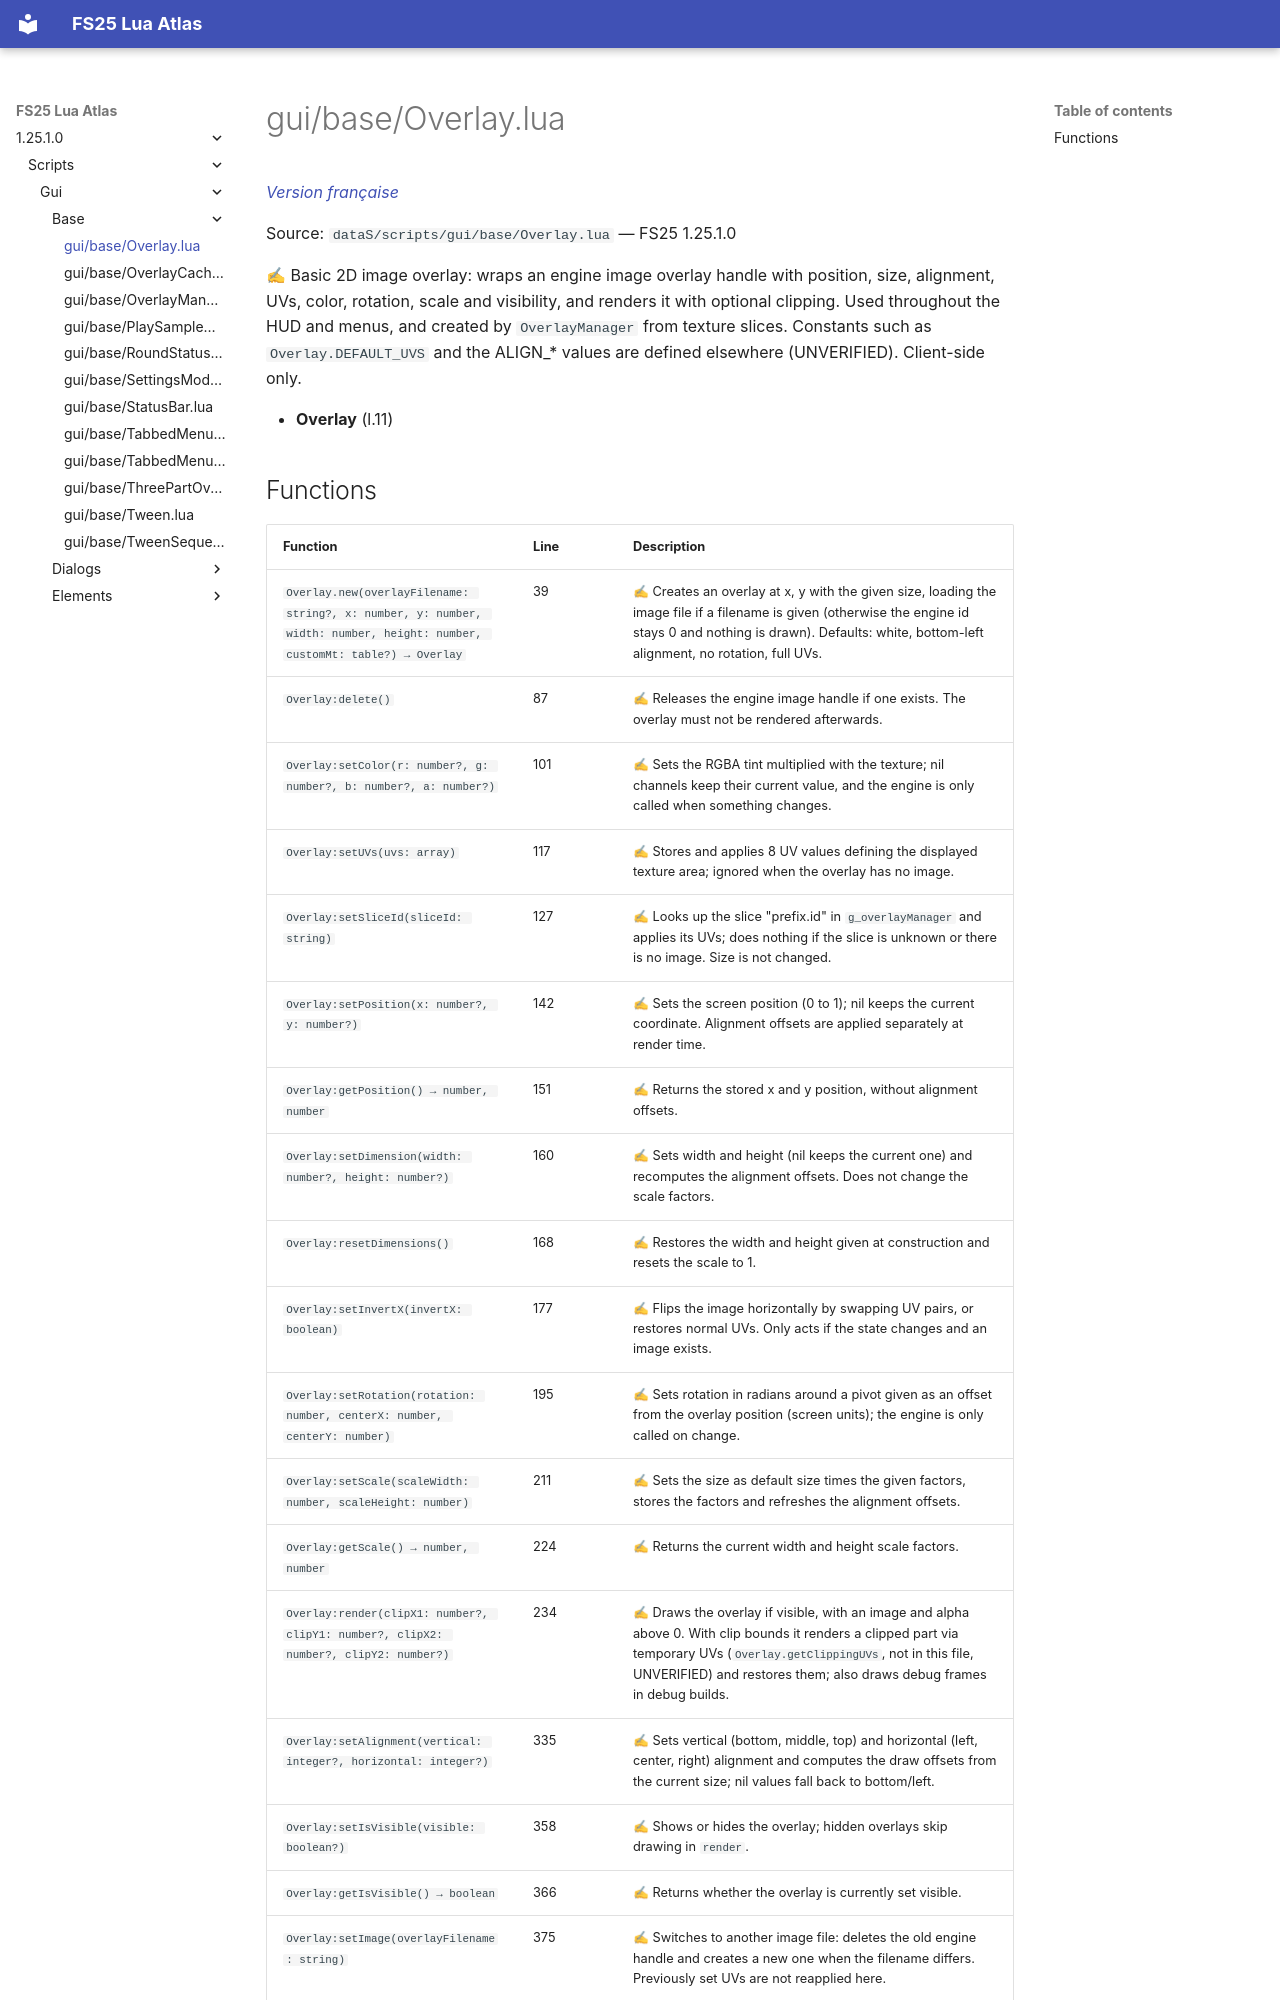

repository: Tim0219800/fs25-lua-atlas · page: 1.25.1.0/scripts/gui/base/Overlay.html · generator: mkdocs

# gui/base/Overlay.lua

*[Version française](../../../fr/scripts/gui/base/Overlay.md)*

Source: `dataS/scripts/gui/base/Overlay.lua` — FS25 1.25.1.0

✍ Basic 2D image overlay: wraps an engine image overlay handle with position, size, alignment, UVs, color, rotation, scale and visibility, and renders it with optional clipping. Used throughout the HUD and menus, and created by `OverlayManager` from texture slices. Constants such as `Overlay.DEFAULT_UVS` and the ALIGN_* values are defined elsewhere (UNVERIFIED). Client-side only.

- **Overlay** (l.11)
